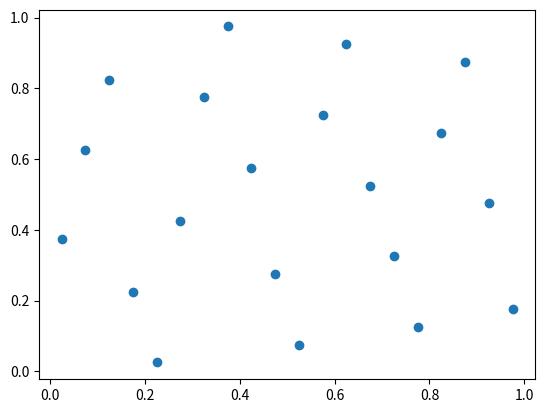

The matplotlib source for this figure:
from scipy.spatial.distance import cdist
from datetime import datetime
import random
import numpy as np
import copy
import math

class OLHS:
    def __init__(self,bound:list,population:int=10,iteration:int=1,StratiType:str="center"):
        self.bound=np.array(bound)
        self.pop=population
        self.iteration=iteration
        self.type=StratiType
        self.initial_sample=None
        self.dim=self.bound.shape[0]
        self.m_bestfJ=[]
        self.m_bestfIn=[]
        self.m_bestfOuter=[]
    @staticmethod
    def ith_in_2_combinations(n, i):
        i = n * (n - 1) // 2 - i - 1
        t = int((math.sqrt(8 * i + 1) - 1) / 2)
        return (n - t - 2, n - 1 - (i - t * (t + 1) // 2))
    @staticmethod
    def unique_random_n_N_ref(n, N):
        seed = int((datetime.now() - datetime(1970, 1, 1)).total_seconds())
        np.random.seed(seed)
        index = []
        number = 0
        while n:
            probability = n / N
            p = np.random.uniform(0.0, 1.0)
            if p < probability:
                index.append(number)
                n -= 1
            N -= 1
            number += 1
        random.shuffle(index)
        return index
    def initial_lhs(self):
        if self.bound.shape[1] == 2:
            tp1 = (self.bound[:, 1] - self.bound[:, 0]) / self.pop
            tp2 = np.linspace(0, self.pop - 1, self.pop).reshape(1, self.pop)
            raw_1 = tp1.reshape(-1, 1) @ tp2 + np.tile(self.bound[:, 0], (self.pop, 1)).T
            if self.type == "random":
                raw_3 = np.abs(np.random.rand(self.bound.shape[0], self.pop))
            elif self.type == "center":
                raw_3 = np.ones((self.bound.shape[0], self.pop)) * 0.5
            else:
                raw_3 = np.ones((self.bound.shape[0], self.pop)) * 0.5
            samples = (raw_1 + np.tile(tp1, (self.pop, 1)).T * raw_3).T
            self.initial_sample=samples
            return self.initial_sample
        if self.bound.shape[1]==3:
            properties_list = np.array(self.bound)
            b = (properties_list[:, 1] - properties_list[:, 0]) / properties_list[:, 2]
            c = np.ceil(self.pop // b).astype('int')
            lhd = np.zeros((self.dim, self.pop))

            for i in range(self.dim):
                if(self.pop>b[i]):
                    lhd[i] = np.append(np.tile(np.append(
                    np.arange(properties_list[i][0], properties_list[i][1], properties_list[i][2]),
                    self.properties_list[i][1]), c[i]), np.random.permutation(
                    np.arange(properties_list[i][0], properties_list[i][1], properties_list[i][2])))[
                         0:self.pop]

                else:
                    # print("b[i]",b[i])
                    d = int(b[i]) // int(self.pop)
                    r = int(b[i]) % int(self.pop)
                    index = list(range(self.pop))
                    index1 = copy.deepcopy(index)
                    random.shuffle(index1)
                    subindex = index1[:r]
                    result = []
                    cum = 0
                    for j in index:
                        if (j in subindex):
                            p = random.randint(0, d + 1)
                            s = (j * d + cum + p) * properties_list[i][2]
                            cum += 1
                        else:
                            p = random.randint(0, d)
                            # print("i",j)
                            s = (j * d + cum + p) * properties_list[i][2]
                        result.append(s)
                    random.shuffle(result)
                    lhd[i]=result
            self.initial_sample=lhd.transpose()
            return self.initial_sample

    def mindis(self,A: np.ndarray) -> np.ndarray:
        SqED = cdist(A, A, 'sqeuclidean')
        SqED[SqED < 1e-4] = 0
        d = np.ravel(SqED)
        d = d[d != 0]
        s = pow(d, -1)
        Fx = pow(0.5*np.sum(s), 0.5)
        return Fx
    def sq2(self,A: np.ndarray,B:np.ndarray) -> np.ndarray:
        SqED = cdist(A, B, 'sqeuclidean')
        SqED[SqED < 1e-4] = 0
        d = np.ravel(SqED)
        d = d[d != 0]
        s = pow(d, -1)
        Fx = np.sum(s)
        return Fx

    def partialmin(self,origin_A_,past_evaluate,col,row1,row2):
        origin_A=copy.deepcopy(origin_A_)
        past_evaluate=past_evaluate**2
        p1=past_evaluate-self.sq2(origin_A,origin_A[row1:row1+1,:])-self.sq2(origin_A,origin_A[row2:row2+1,:])
        origin_A[row1,col],origin_A[row2,col]=origin_A[row2,col],origin_A[row1,col]
        p1+=self.sq2(origin_A,origin_A[row1:row1+1,:])+self.sq2(origin_A,origin_A[row2:row2+1,:])
        return np.power(p1,0.5)

    def sampling(self):
        if self.initial_sample is None:
            self.initial_lhs()
        X=self.initial_sample.copy()
        X_best=X.copy()
        m_xOldBest = X_best.copy()
        fX_oldbest=fX_best=fX=fX0=self.mindis(X)
        Th=0.05*fX0
        q=0
        not_improved=0
        ne = (self.pop * (self.pop - 1) / 2)
        J_t = np.ceil(ne / 5)
        temp1=None
        J_max=50
        M_max=50
        J = math.floor(min(J_max, max(J_t, ne)) if J_t < J_max else J_max)
        M = math.floor(min(M_max, int(np.ceil(2 * ne * self.dim / J))))
        bare=int(self.iteration/10)
        while(q<self.iteration):
            tol=0
            i=0
            n_acpt=0
            n_imp=0
            while(i<M):
                mod=i%self.dim
                X_try=X.copy()
                fX_try=10e9
                indexcombinations=self.unique_random_n_N_ref(J,ne)
                for j in range(J):
                    temp=self.ith_in_2_combinations(self.pop,indexcombinations[j])
                    currentValue = self.partialmin(X, fX, mod, temp[0], temp[1])
                    if (currentValue < fX_try):
                        fX_try = currentValue
                        temp1 = temp
                X_try[temp1[0],mod],X_try[temp1[1],mod]=X_try[temp1[1],mod],X_try[temp1[0],mod]
                if(fX_try - fX <= Th * random.random()):
                    X = X_try.copy()
                    fX = fX_try
                    n_acpt += 1
                    if (fX < fX_best):
                        X_best = X.copy()
                        fX_best = fX
                        n_imp += 1
                i+=1
            if(fX_oldbest - fX_best > tol):
                not_improved = 0
                m_xOldBest = X_best.copy()
                fX_oldbest = fX_best
                X = X_best.copy()
                fX = fX_best
                Th *= 0.8 if (n_acpt >= (0.1 * J)) and (n_imp < n_acpt) else 1.25
            else:
                not_improved+=1
                Th *= 1.43 if n_acpt < (0.1 * J) else 0.9 if n_acpt >= (0.8 * J) else 1
            if(not_improved>=bare):
                return m_xOldBest

            q+=1
        return m_xOldBest
if __name__=="__main__":
    bound = [[0, 1.0,], [0, 1.0]]
    a = OLHS(bound, 20, 500,"center")
    c = a.sampling()
    print(c)
    import matplotlib.pyplot as plt
    plt.scatter(c[:, 0], c[:, 1])
    plt.show()
